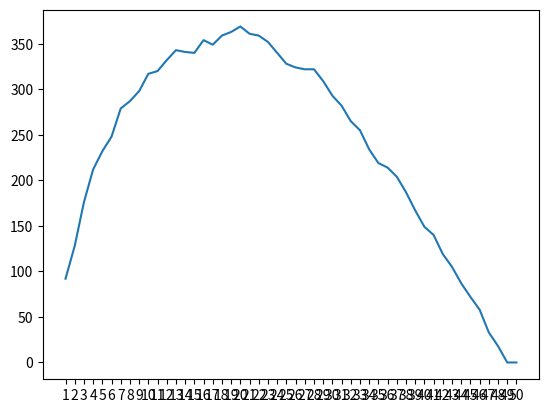

Reproduce this figure in Python.
import random
import matplotlib.pyplot as plt

# Part 1 - Brute force

number_of_candidates = 50
number_of_experiments = 1000

position_was_optimal_count = {}
optimal_solution_found_count = {}

# This just creates a zero dictionary
for i in range(1, number_of_candidates + 1):
    position_was_optimal_count[str(i)] = 0
    optimal_solution_found_count[str(i)] = 0

for _ in range(number_of_experiments):
    candidates = random.sample(range(1000), number_of_candidates)
    optimal_candidate = max(candidates)
    print("---------")
    print(optimal_candidate)
    print(candidates)
    print("---------")

    # skip the start because you're not going stop on the first person
    for i in range(1, number_of_candidates + 1):
        # exclude the end person because that's not an optimal stopping (you went threw the whole thing)
        for candidate in candidates[i:-1]:
            # if they are better than what we have seen so far
            if candidate > max(candidates[0:i]):
                # number of times that position was best threw all the experiments at any point in time
                position_was_optimal_count[str(i)] += 1
                if candidate == optimal_candidate:
                    # record that we have found /the optimal/ solution
                    optimal_solution_found_count[str(i)] += 1
                break

positions, times_optimal = zip(*optimal_solution_found_count.items())

print("---------")
print(positions)
print(times_optimal)
print("---------")

plt.plot(positions, times_optimal)
plt.show()

# Part 2 - Relax Distribution

# homepage.divms.uiowa.edu/~mbognar/applets/beta.html
# play around with the distribution

# Part 3 - Investment Decisions

# what happens to the optimal stop if you have to pay to check
